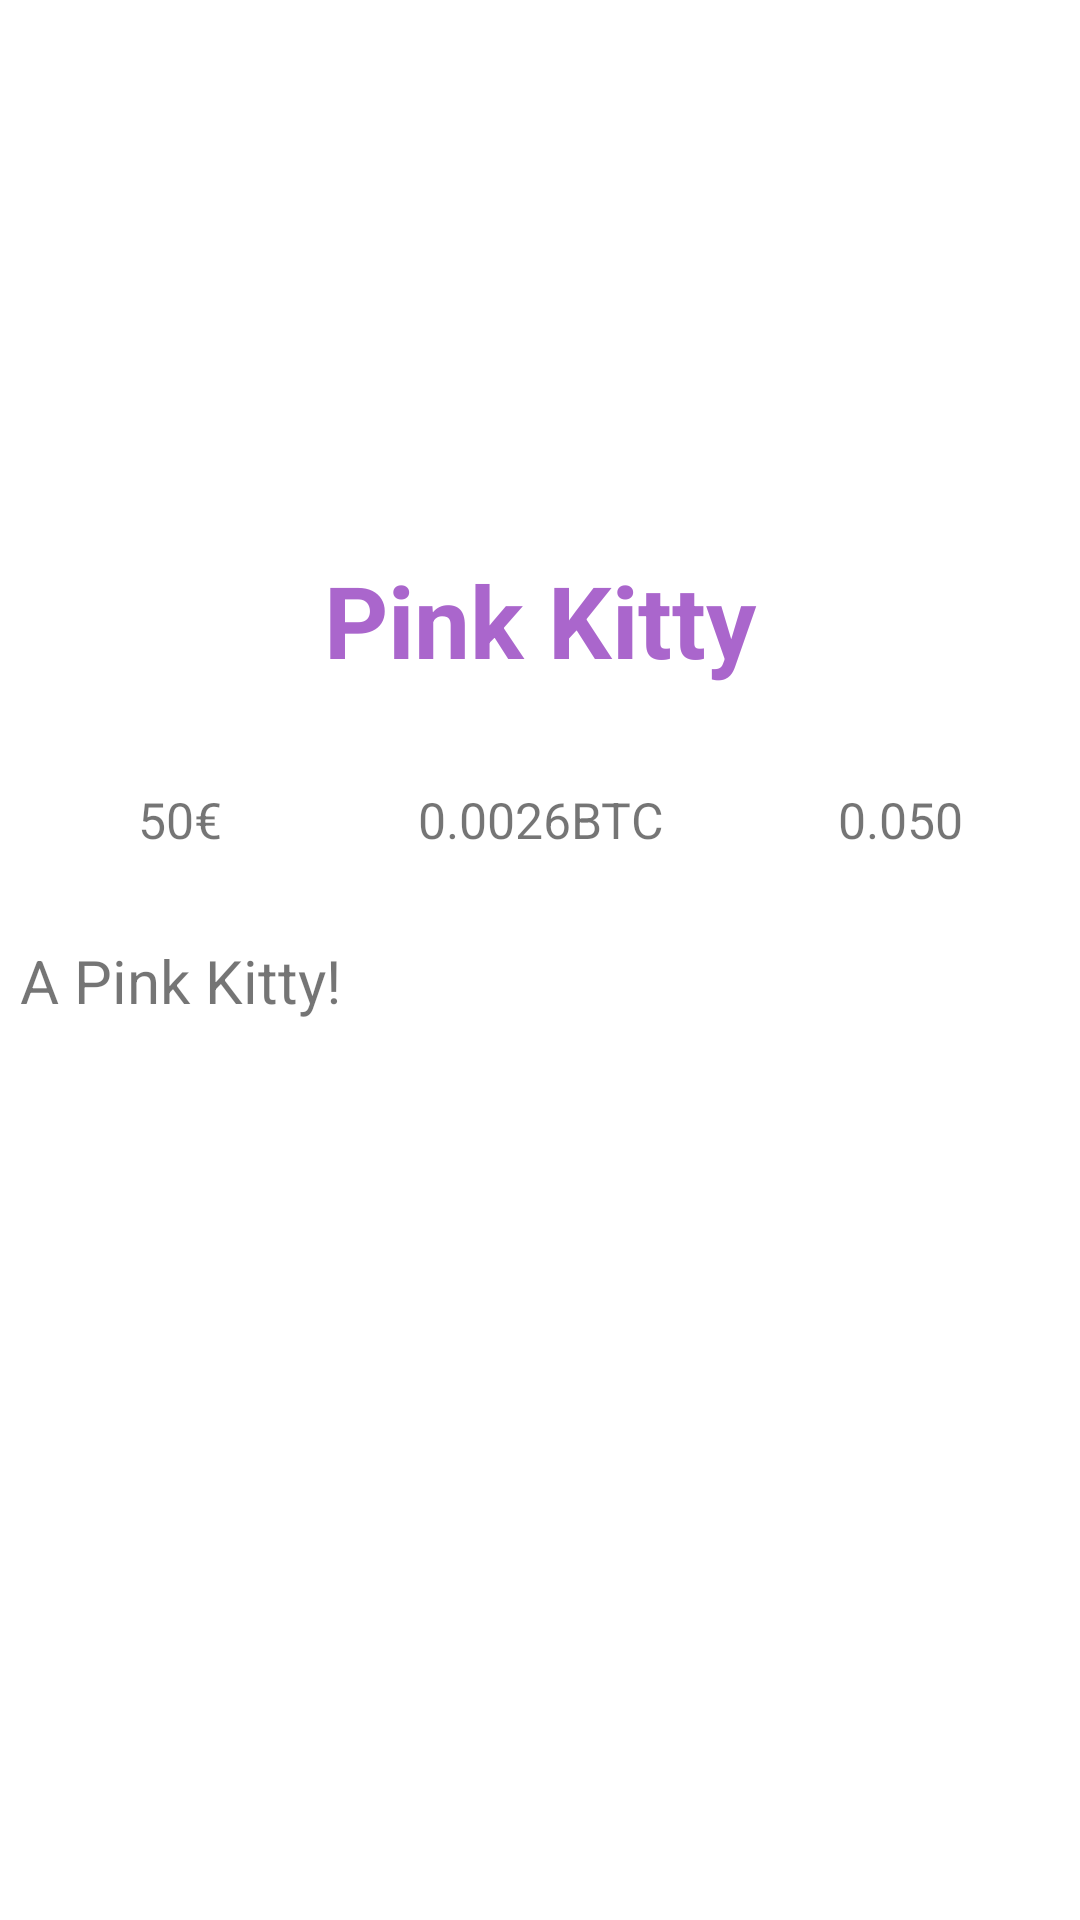

Produce the Android XML layout that renders to this screen, including the resource entries it uses.
<!-- AndroidManifest.xml: application theme Theme.TamaKitty20 -->
<!-- res/layout/activity_testinfo.xml -->
<?xml version="1.0" encoding="utf-8"?>
<LinearLayout xmlns:android="http://schemas.android.com/apk/res/android"
    xmlns:app="http://schemas.android.com/apk/res-auto"
    xmlns:tools="http://schemas.android.com/tools"
    android:layout_width="match_parent"
    android:layout_height="match_parent"
    tools:context=".testinfo"
    android:orientation="vertical">

    <LinearLayout
        android:layout_width="match_parent"
        android:layout_height="0dp"
        android:layout_weight="20"
        android:orientation="vertical"
        android:weightSum="100">

        <ImageView
            android:id="@+id/img"
            android:layout_width="500px"
            android:layout_height="500px"
            android:layout_gravity="center"
            android:src="@mipmap/pinky"
            />

        <TextView
            android:layout_width="match_parent"
            android:layout_height="200px"
            android:text="Pink Kitty"
            android:textColor="@android:color/holo_purple"
            android:textSize="100px"
            android:textAlignment="center"
            android:gravity="center"
            android:layout_marginTop="20px"
            android:textStyle="bold"
            android:id="@+id/name"
            />

        <LinearLayout
            android:layout_width="match_parent"
            android:layout_height="match_parent"
            android:orientation="vertical">

            <LinearLayout
                android:layout_width="match_parent"
                android:layout_height="200px"
                android:orientation="horizontal"
                android:weightSum="90">

                <TextView
                    android:layout_width="0dp"
                    android:layout_height="match_parent"
                    android:layout_weight="30"
                    android:id="@+id/priceeu"
                    android:text="50€"
                    android:gravity="center"
                    android:textSize="50px"/>

                <TextView
                    android:layout_width="0dp"
                    android:layout_height="match_parent"
                    android:layout_weight="30"
                    android:id="@+id/pricebtc"
                    android:text="0.0026BTC"
                    android:gravity="center"
                    android:textSize="50px"/>

                <TextView
                    android:layout_width="0dp"
                    android:layout_height="match_parent"
                    android:layout_weight="30"
                    android:id="@+id/priceeth"
                    android:text="0.050"
                    android:gravity="center"
                    android:textSize="50px"/>

            </LinearLayout>
            <TextView
                android:layout_width="match_parent"
                android:layout_height="match_parent"
                android:id="@+id/desc"
                android:textSize="60px"
                android:padding="20px"
                android:text="A Pink Kitty!"
                />

        </LinearLayout>
    </LinearLayout>



</LinearLayout>
<!-- resources referenced by this layout -->
<resources>
  <!-- mipmap pinky (mipmap-anydpi-v26) -->
  <?xml version="1.0" encoding="utf-8"?>
  <adaptive-icon xmlns:android="http://schemas.android.com/apk/res/android">
      <background android:drawable="@drawable/pinky_background"/>
      <foreground android:drawable="@mipmap/pinky_foreground"/>
  </adaptive-icon>
  <style name="Theme.TamaKitty20" parent="Theme.MaterialComponents.DayNight.NoActionBar">
          
          <item name="colorPrimary">@color/purple_500</item>
          <item name="colorPrimaryVariant">@color/purple_700</item>
          <item name="colorOnPrimary">@color/white</item>
          
          <item name="colorSecondary">@color/teal_200</item>
          <item name="colorSecondaryVariant">@color/teal_700</item>
          <item name="colorOnSecondary">@color/black</item>
          
          <item name="android:statusBarColor" tools:targetApi="l">?attr/colorPrimaryVariant</item>
          
      </style>
  <!-- not gathered from this repository: default colours our renderer supplied (Android Studio template values) -->
  <color name="purple_500">#FF6200EE</color>
  <color name="purple_700">#FF3700B3</color>
  <color name="teal_200">#FF03DAC5</color>
  <color name="teal_700">#FF018786</color>
  <color name="black">#FF000000</color>
  <color name="white">#FFFFFFFF</color>
</resources>
